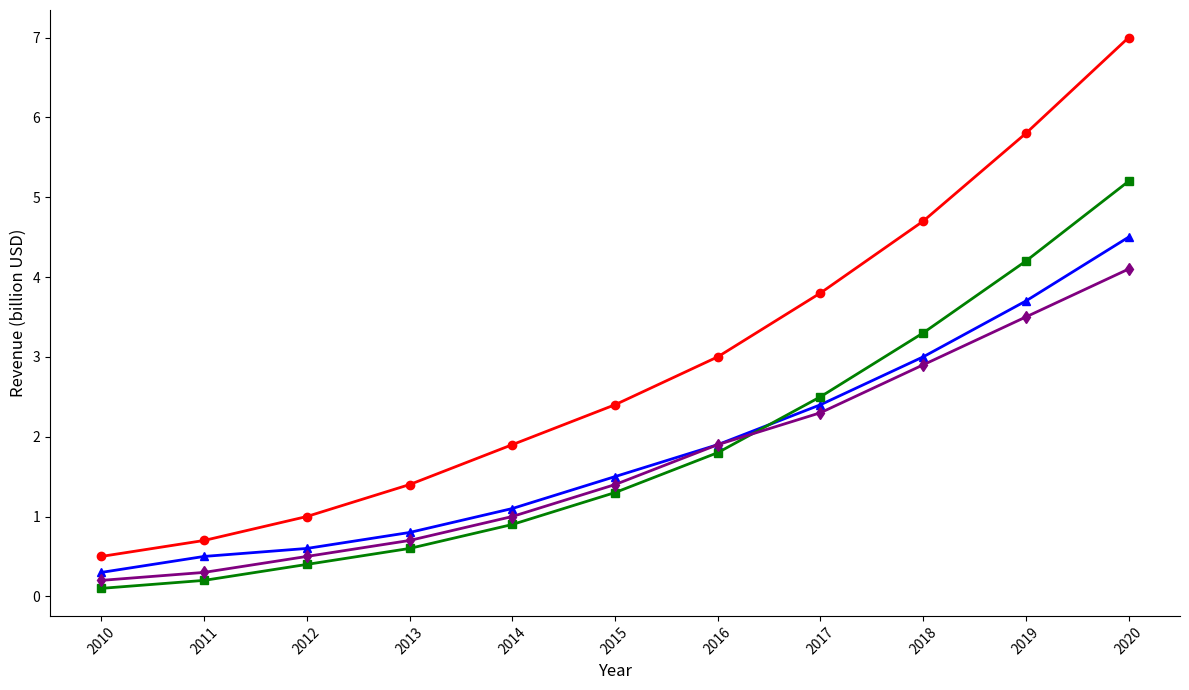

Here is the Python script that generated this plot:
import numpy as np
import matplotlib.pyplot as plt

years = np.arange(2010, 2021)

esports_revenue = np.array([0.5, 0.7, 1.0, 1.4, 1.9, 2.4, 3.0, 3.8, 4.7, 5.8, 7.0])
robot_combat_revenue = np.array([0.3, 0.5, 0.6, 0.8, 1.1, 1.5, 1.9, 2.4, 3.0, 3.7, 4.5])
drone_racing_revenue = np.array([0.1, 0.2, 0.4, 0.6, 0.9, 1.3, 1.8, 2.5, 3.3, 4.2, 5.2])
ar_sports_revenue = np.array([0.2, 0.3, 0.5, 0.7, 1.0, 1.4, 1.9, 2.3, 2.9, 3.5, 4.1])

fig, ax = plt.subplots(figsize=(12, 7))

ax.plot(years, esports_revenue, marker='o', linestyle='-', color='red', linewidth=2)
ax.plot(years, robot_combat_revenue, marker='^', linestyle='-', color='blue', linewidth=2)
ax.plot(years, drone_racing_revenue, marker='s', linestyle='-', color='green', linewidth=2)
ax.plot(years, ar_sports_revenue, marker='d', linestyle='-', color='purple', linewidth=2)

ax.set_xlabel('Year', fontsize=12)
ax.set_ylabel('Revenue (billion USD)', fontsize=12)

ax.set_xticks(years)
ax.set_xticklabels(years, rotation=45)

ax.spines['top'].set_visible(False)
ax.spines['right'].set_visible(False)

plt.tight_layout()
plt.show()
